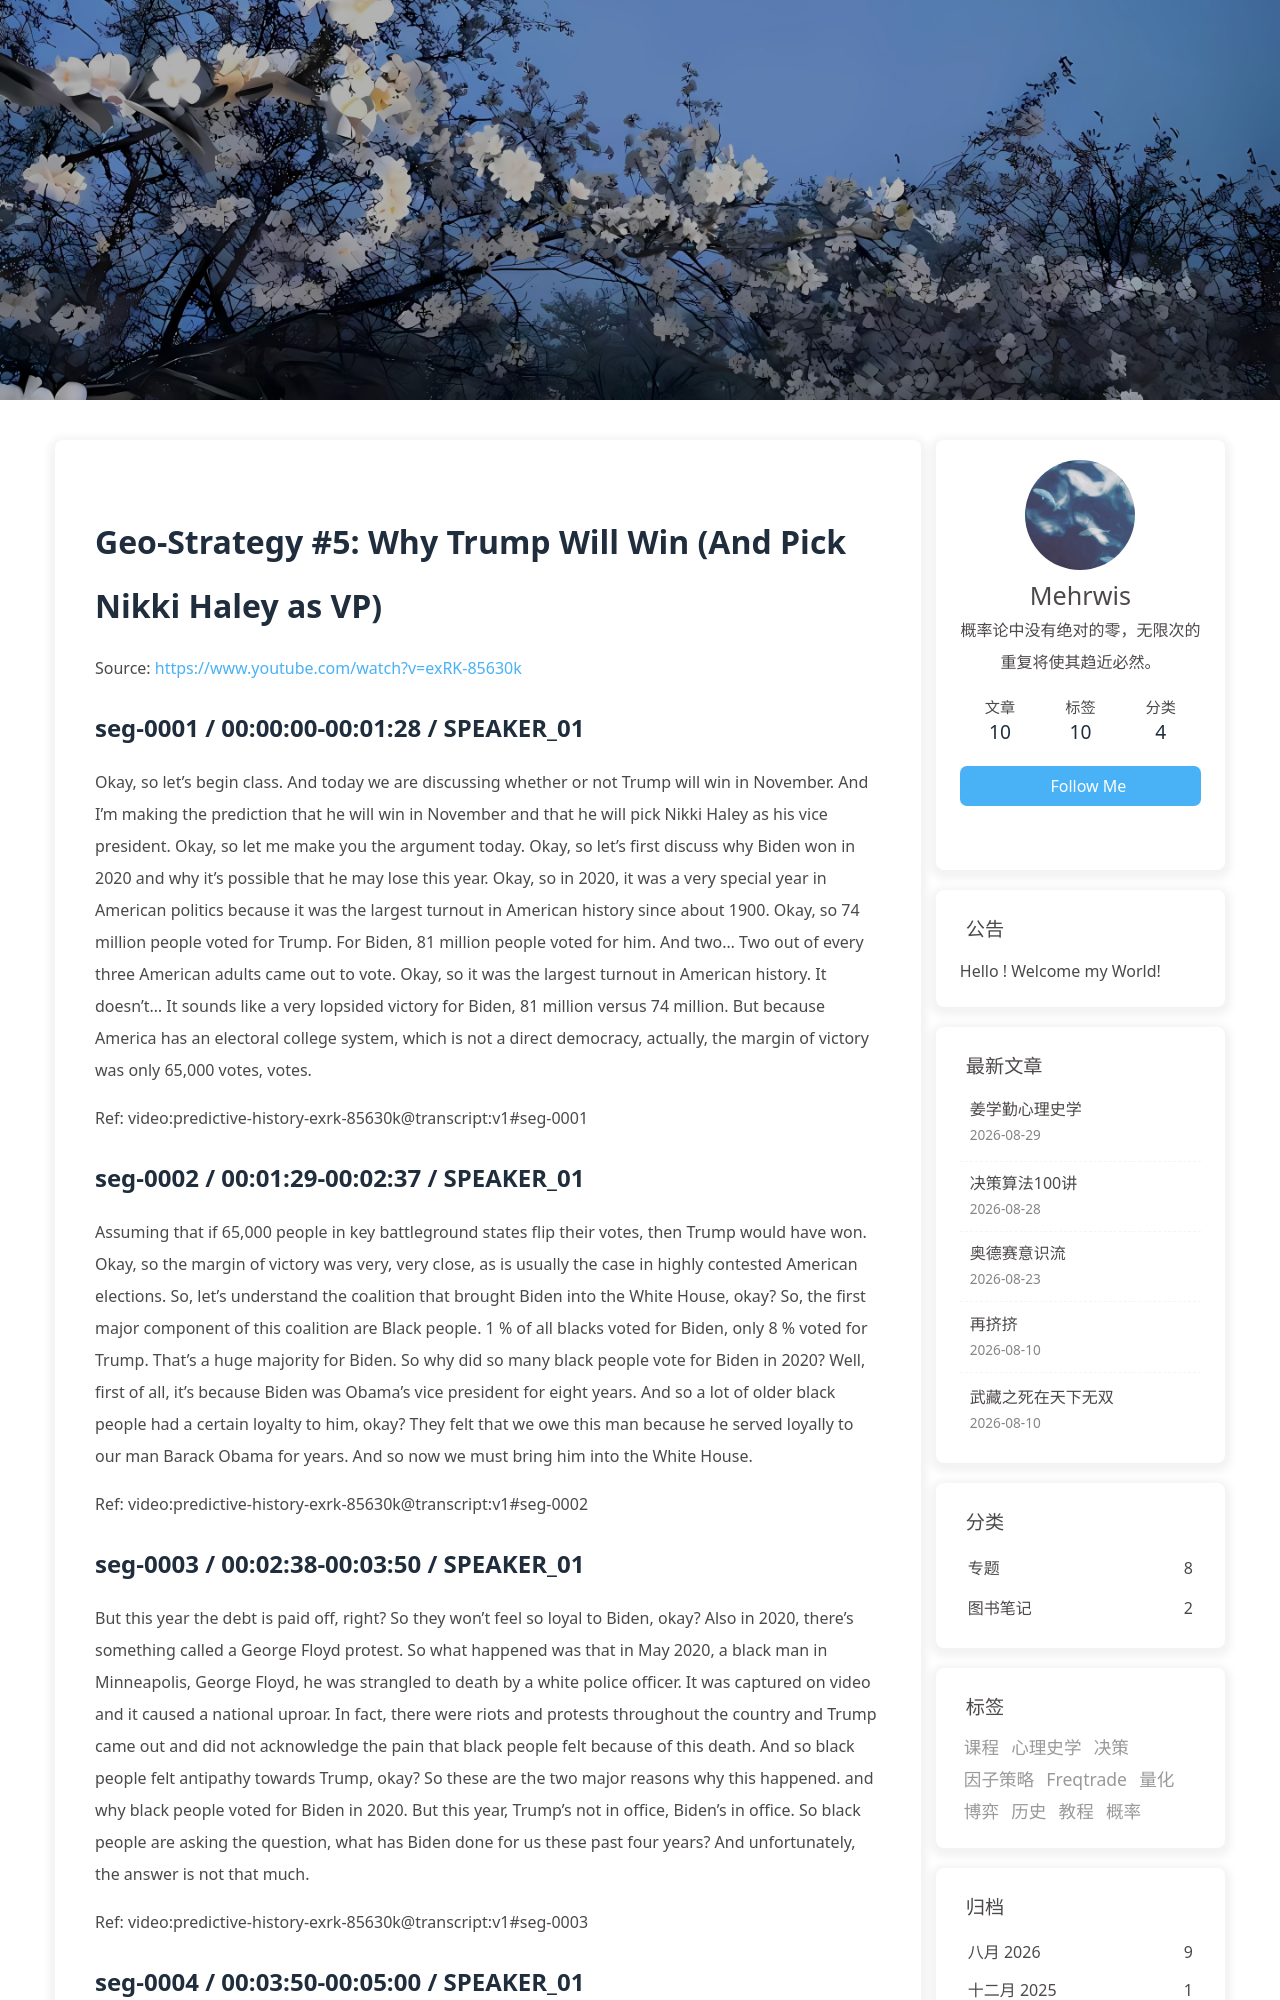

repository: morewhyhan/morewhyhan.github.io · page: book/psychohistory/4-Geo-Strategy/005-05-why-trump-will-win-and-pick-nikki-haley-as-vp.html · generator: jekyll

# Geo-Strategy #5:  Why Trump Will Win (And Pick Nikki Haley as VP)

Source: https://www.youtube.com/watch?v=exRK-85630k

## seg-0001 / 00:00:00-00:01:28 / SPEAKER_01

Okay, so let's begin class. And today we are discussing whether or not Trump will win in November. And I'm making the prediction that he will win in November and that he will pick Nikki Haley as his vice president. Okay, so let me make you the argument today. Okay, so let's first discuss why Biden won in 2020 and why it's possible that he may lose this year. Okay, so in 2020, it was a very special year in American politics because it was the largest turnout in American history since about 1900. Okay, so 74 million people voted for Trump. For Biden, 81 million people voted for him. And two... Two out of every three American adults came out to vote. Okay, so it was the largest turnout in American history. It doesn't... It sounds like a very lopsided victory for Biden, 81 million versus 74 million. But because America has an electoral college system, which is not a direct democracy, actually, the margin of victory was only 65,000 votes, votes.

Ref: video:predictive-history-exrk-85630k@transcript:v1#seg-0001

## seg-0002 / 00:01:29-00:02:37 / SPEAKER_01

Assuming that if 65,000 people in key battleground states flip their votes, then Trump would have won. Okay, so the margin of victory was very, very close, as is usually the case in highly contested American elections. So, let's understand the coalition that brought Biden into the White House, okay? So, the first major component of this coalition are Black people. 1 % of all blacks voted for Biden, only 8 % voted for Trump. That's a huge majority for Biden. So why did so many black people vote for Biden in 2020? Well, first of all, it's because Biden was Obama's vice president for eight years. And so a lot of older black people had a certain loyalty to him, okay? They felt that we owe this man because he served loyally to our man Barack Obama for years. And so now we must bring him into the White House.

Ref: video:predictive-history-exrk-85630k@transcript:v1#seg-0002

## seg-0003 / 00:02:38-00:03:50 / SPEAKER_01

But this year the debt is paid off, right? So they won't feel so loyal to Biden, okay? Also in 2020, there's something called a George Floyd protest. So what happened was that in May 2020, a black man in Minneapolis, George Floyd, he was strangled to death by a white police officer. It was captured on video and it caused a national uproar. In fact, there were riots and protests throughout the country and Trump came out and did not acknowledge the pain that black people felt because of this death. And so black people felt antipathy towards Trump, okay? So these are the two major reasons why this happened. and why black people voted for Biden in 2020. But this year, Trump's not in office, Biden's in office. So black people are asking the question, what has Biden done for us these past four years? And unfortunately, the answer is not that much.

Ref: video:predictive-history-exrk-85630k@transcript:v1#seg-0003

## seg-0004 / 00:03:50-00:05:00 / SPEAKER_01

And in fact, you can make the argument that Biden has really hurt the standard of living of black people, why? Because inflation has gone up, okay? When inflation goes up, it usually hurts poor people the most, okay? The standard of living goes way down. Also, illegal immigration has gone up, okay? So in 2020, when Trump left office, there were about 10 million illegal immigrants in America. Now there are 20 million illegal immigrants in America, and it seems like Biden's doing nothing to stop this trend. And of course, when illegal immigrants come to the country, they usually take the jobs of poor people, okay? They bring wages down, and that again, hurts black people. And then third is Ukraine. So while the standard of living for black people and other poor people in America are going down, America is sending tens of billions of dollars to Ukraine to fight a war that has nothing to do with America.

Ref: video:predictive-history-exrk-85630k@transcript:v1#seg-0004
